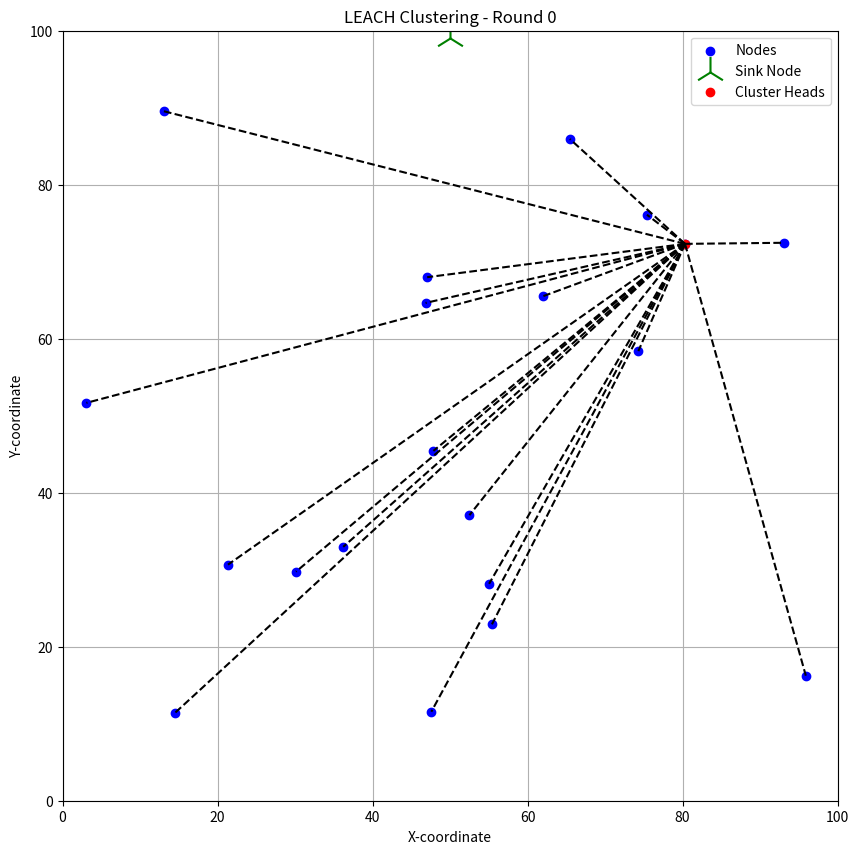

Recreate this plot in Python. (Note: this script raises an exception after producing the figure.)
'''
    This is the LEACH based setup base for clustering of Wireless Sensor Networks

'''

import random
import math
from matplotlib import pyplot as plt
# Constants
NUM_NODES = 20
FIELD_SIZE = 100
P = 0.1  # Probability of becoming a cluster head
MAX_ROUNDS = 10
SINK_NODEX=[50]
SINK_NODEY=[99]
INITIAL_ENERGY=50
TRANSMISSION_ENERGY=0.5





# Function to calculate Euclidean distance
def euclidean_distance(node_array, ch_array):
    return math.sqrt((node_array[0] - ch_array[0])**2 + (node_array[1] - ch_array[1])**2)

# Generate random nodes
nodes = [(round(random.uniform(0, FIELD_SIZE),2), round(random.uniform(0, FIELD_SIZE),2)) for _ in range(NUM_NODES)]

# Nodes which are able to become cluster heads are stored in G ( Make a copy of nodes in G )
G=[item for item in nodes]

# LEACH Algorithm
def leach(G, p, max_rounds, nodes):
    for round in range(max_rounds):
        if not G:
            G=[item for item in nodes]
        threshold=p/(1-p*(round%int(1/p)))
        print(f"Round:{round}, Threshold: {threshold}")
        # Step 1: Cluster Head Selection
        cluster_heads = []
        while len(cluster_heads) == 0:  # Ensure at least one cluster head is selected
            for node in G:
                if random.uniform(0, 1) < threshold:
                    cluster_heads.append(node)
                    G.remove(node)
            print(f"Nodes Variable: {nodes}")
            print(f"Remaining Nodes:{G} \nLength of G is: {len(G)}.")
        # Step 2: Cluster Formation
        clusters = {i: [] for i in range(len(cluster_heads))}
        for node in nodes:
            if node not in cluster_heads:
                # Calculate distances from the current node to all cluster heads
                distances = [euclidean_distance(node, ch) for ch in cluster_heads]
                if distances:  # Ensure distances list is not empty
                    # Find the index of the nearest cluster head
                    nearest_ch_index = distances.index(min(distances))
                    # Assign the current node to the nearest cluster head's cluster
                    clusters[nearest_ch_index].append(node)
                    
        print(f"Value in Cluster Variable : {clusters}")      
        
        plt.figure(figsize=(10,10))
        plt.xlim(0, FIELD_SIZE)
        plt.ylim(0, FIELD_SIZE)
        plt.title(f"LEACH Clustering - Round {round}")
        plt.xlabel("X-coordinate")
        plt.ylabel("Y-coordinate")
        # Plot the nodes on the Graph
        plt.scatter(*zip(*nodes), c='blue', label='Nodes')
        plt.scatter(SINK_NODEX,SINK_NODEY, c="green", label="Sink Node", marker='2', s=500)
       
        # Step 3: Data Transmission (Simplified)
        for ch_index, members in clusters.items():
            cluster_head = cluster_heads[ch_index]
            # Assign Cluster heads coordinate to ch 
            
            print(f"Cluster Head {ch_index+1}: {cluster_head}")
            print(f"Number of Members in this cluster: {len(members)}")
            for member in members:
                plt.plot([cluster_head[0], member[0]], [cluster_head[1], member[1]], 'k--')
                print(f"  Node: {member} -> Cluster Head: {cluster_head}")
            # Simulate data aggregation and transmission to base station
            print(f"Cluster Head {cluster_head} transmits aggregated data to the base station.")
        print(f"Cluster Heads in Round {round} are : {len(cluster_heads)}")
        print("")

        plt.scatter(*zip(*cluster_heads), c='red', label='Cluster Heads')
        plt.legend()
        plt.grid(True)
        plt.savefig(f'Leach Results/leach_round_{round}.png')
        plt.close()


# Run LEACH
leach(G, P, MAX_ROUNDS, nodes)


